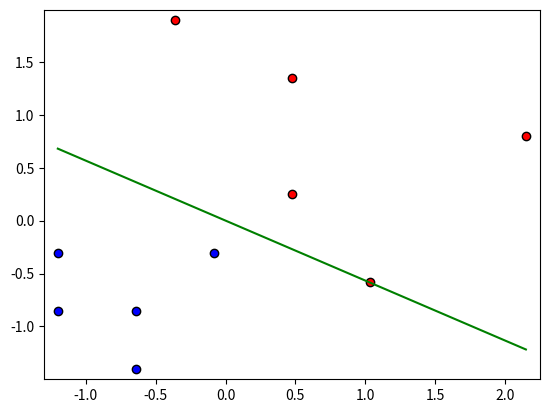

This chart was generated by the following Python code:
import numpy as np
import matplotlib.pyplot as plt

def sign(u):
    if u >= 0:
        return 1
    else:
        return -1

# Define the data
X = np.array([
    [1, 1],
    [0, 1],
    [0, 2],
    [1, 0],
    [2, 2],
    [4, 1.5],
    [1.5, 6],
    [3, 5],
    [3, 3],
    [6, 4],
])

y = np.array([
    [1],
    [1],
    [1],
    [1],
    [1],
    [-1],
    [-1],
    [-1],
    [-1],
    [-1],
])

N, p = X.shape

# Normalize the data
X_mean = np.mean(X, axis=0)
X_std = np.std(X, axis=0)
X = (X - X_mean) / X_std

# Add a column of ones to the feature matrix
ones_column = np.ones((N, 1))
X = np.concatenate((ones_column, X), axis=1)

# Learning rate and other parameters
initial_LR = 0.1
LR = initial_LR
max_epochs = 100
convergence_threshold = 0.01

# Initialize w with zeros
w = np.zeros((p + 1, 1))

# Initialize variables for tracking convergence
converged = False
convergence_counter = 0

for epoch in range(max_epochs):
    errors = 0
    for t in range(N):
        x_t = X[t, :].reshape((p + 1, 1))
        u_t = (w.T @ x_t)[0, 0]
        y_t = sign(u_t)
        d_t = y[t, 0]
        e_t = d_t - y_t
        w = w + LR * e_t * x_t

        if e_t != 0:
            errors += 1

    if errors == 0:
        converged = True
        break

    if initial_LR > 0.01:
        LR = initial_LR / (1 + epoch)  # Reduce the learning rate over time

    if errors < convergence_threshold * N:
        convergence_counter += 1
    else:
        convergence_counter = 0

    if convergence_counter >= 3:
        break

# Plot the decision boundary line using the final weights
x_boundary = np.array([X[:, 1].min(), X[:, 1].max()])
y_boundary = (-w[0, 0] - w[1, 0] * x_boundary) / w[2, 0]

plt.scatter(X[y[:, 0] == 1, 1], X[y[:, 0] == 1, 2], color='blue', edgecolors='k')
plt.scatter(X[y[:, 0] == -1, 1], X[y[:, 0] == -1, 2], color='red', edgecolors='k')
plt.plot(x_boundary, y_boundary, color='green', label='Decision Boundary')
plt.xlim(X[:, 1].min() - 0.1, X[:, 1].max() + 0.1)
plt.ylim(X[:, 2].min() - 0.1, X[:, 2].max() + 0.1)
plt.show()

print("Final weights (w):")
print(w)